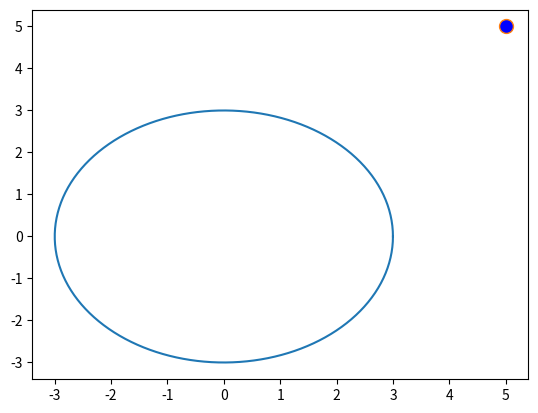

Source code (Python): (Note: this script raises an exception after producing the figure.)
def kružnica(x1,y1,p,q,r):
    import numpy as np
    import matplotlib.pyplot as plt
    l=np.linspace(0,2*np.pi,150)
    x=p+r*np.cos(l) 
    y=q+r*np.sin(l)
    plt.plot(x,y)
    plt.plot(x1,y1,marker='o', markerfacecolor='blue', markersize=10)
    if (x1-p)**2+(y1-q)**2<r**2:
        print('Točka se nalazi unutar kružnice')
    elif (x1-p)**2+(y1-q)**2==r**2:
        print('Točka se nalazi na kružnici')
    elif (x1-p)**2+(y1-q)**2>r**2:
        print('Točka se nalazi izvan kružnice')
    d=np.sqrt(np.absolute((x1-p)**2+(y1-q)**2-r**2))
    print ('Udaljenost od točke do kružnice je ', d)
    a=int(input('Odaberite unosom znamenke: 1 Prikaz grafa , 2 Spremanje grafa u obliku PDF-a: '))
    if a==1:
        plt.show()
    if a==2:
        b=str(input('Unesite naziv PDF-a: '))
        plt.savefig(b)
kružnica(5,5,0,0,3)
